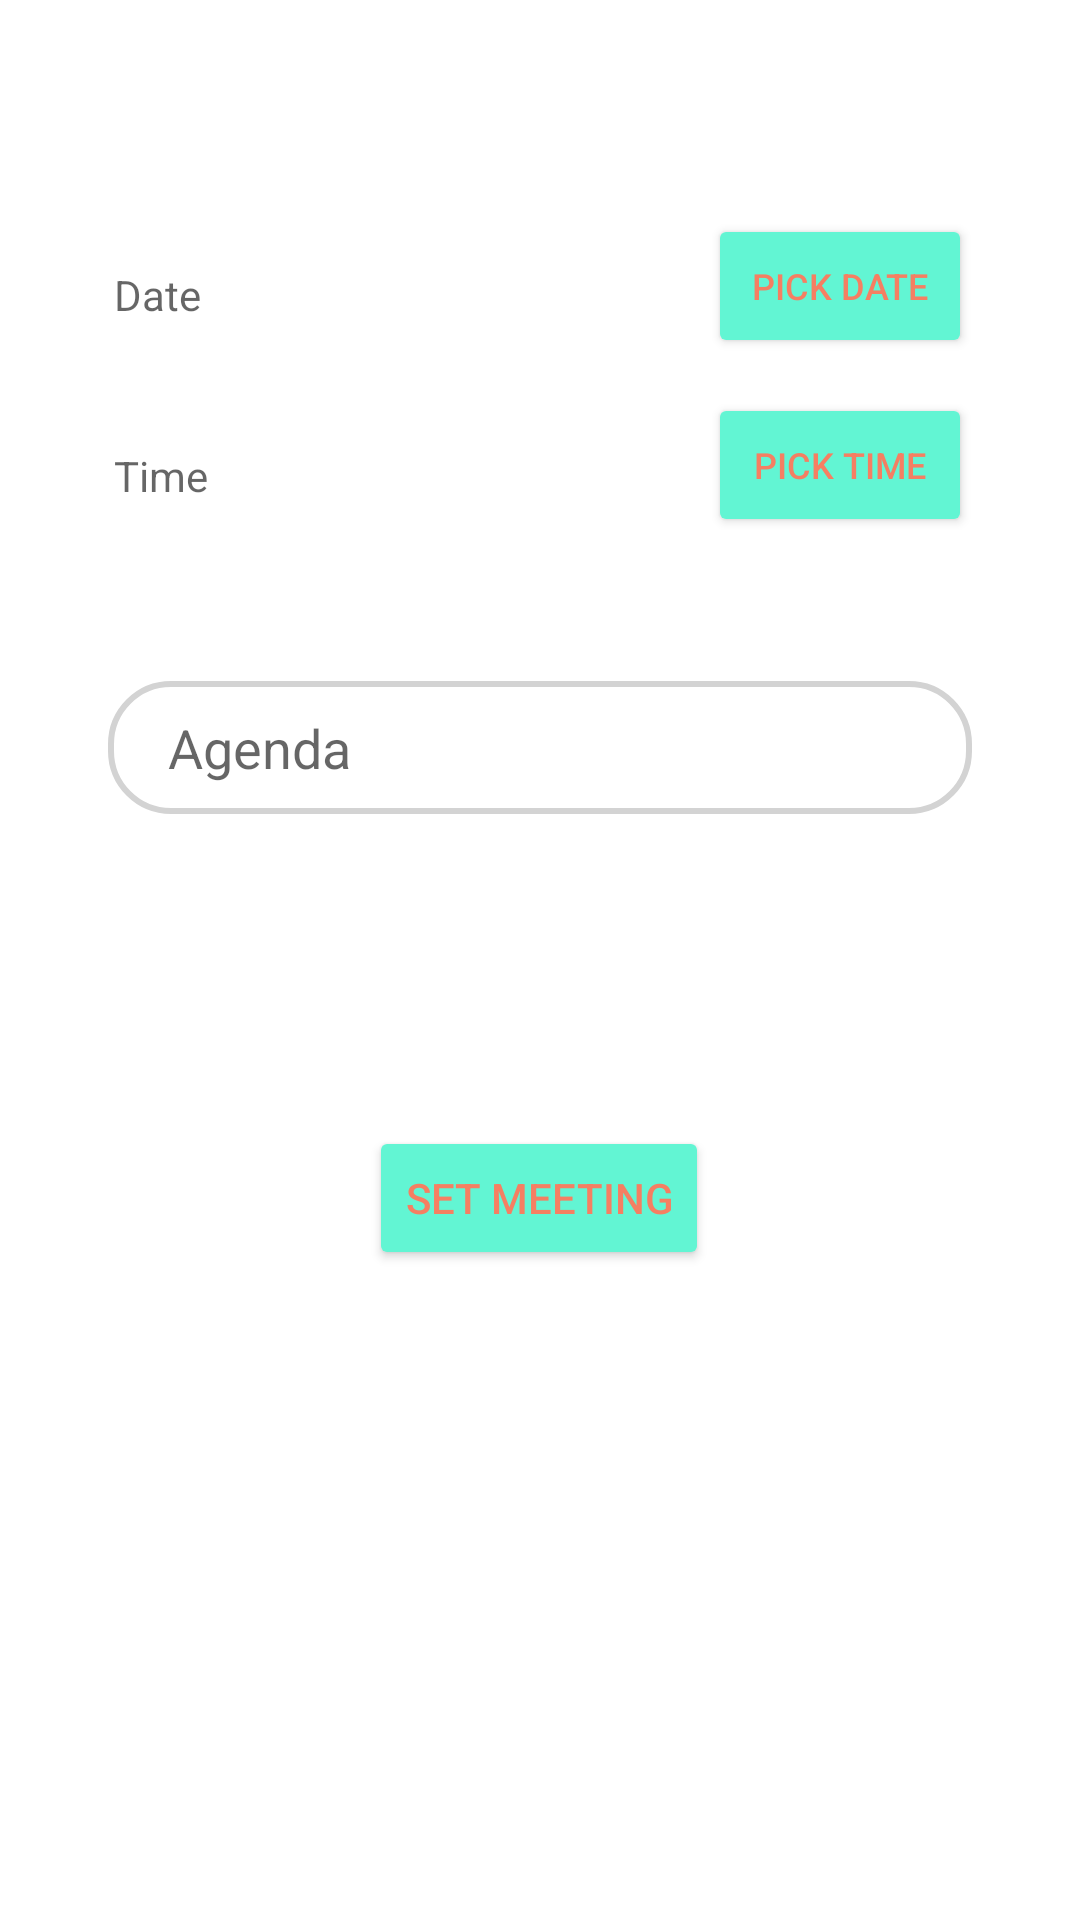

The Android layout XML behind this screen, and the referenced resources:
<!-- AndroidManifest.xml: application theme Theme.MeetingManagement -->
<!-- res/layout/schedule_tab_fragment.xml -->
<?xml version="1.0" encoding="utf-8"?>
<androidx.constraintlayout.widget.ConstraintLayout xmlns:android="http://schemas.android.com/apk/res/android"
    xmlns:app="http://schemas.android.com/apk/res-auto"
    xmlns:tools="http://schemas.android.com/tools"
    android:layout_width="match_parent"
    android:layout_height="match_parent">


    <TextView
        android:id="@+id/selected_date"
        android:layout_width="wrap_content"
        android:layout_height="wrap_content"
        android:hint="Date"
        app:layout_constraintBottom_toBottomOf="parent"
        app:layout_constraintEnd_toEndOf="parent"
        app:layout_constraintHorizontal_bias="0.115"
        app:layout_constraintStart_toStartOf="parent"
        app:layout_constraintTop_toTopOf="parent"
        app:layout_constraintVertical_bias="0.143" />


    <TextView
        android:id="@+id/time_picked"
        android:layout_width="wrap_content"
        android:layout_height="wrap_content"
        android:hint="Time"
        app:layout_constraintBottom_toBottomOf="parent"
        app:layout_constraintEnd_toEndOf="parent"
        app:layout_constraintHorizontal_bias="0.116"
        app:layout_constraintStart_toStartOf="parent"
        app:layout_constraintTop_toTopOf="parent"
        app:layout_constraintVertical_bias="0.24" />

    <EditText
        android:id="@+id/agenda"
        android:layout_width="0dp"
        android:layout_height="wrap_content"
        android:background="@drawable/edit_text"
        android:hint="Agenda"
        android:paddingLeft="20dp"
        android:paddingTop="10dp"
        android:paddingBottom="10dp"
        app:layout_constraintBottom_toBottomOf="parent"
        app:layout_constraintEnd_toEndOf="parent"
        app:layout_constraintStart_toStartOf="parent"
        app:layout_constraintTop_toBottomOf="@+id/time_picked"
        app:layout_constraintVertical_bias="0.138"
        app:layout_constraintWidth_percent=".8" />

    <Button
        android:id="@+id/insert_meeting"
        android:layout_width="wrap_content"
        android:layout_height="wrap_content"
        android:text="Set Meeting"
        android:textColor="#f57f62"
        app:backgroundTint="#62f5d3"
        app:layout_constraintBottom_toBottomOf="parent"
        app:layout_constraintEnd_toEndOf="parent"
        app:layout_constraintHorizontal_bias="0.498"
        app:layout_constraintStart_toStartOf="parent"
        app:layout_constraintTop_toBottomOf="@+id/agenda"
        app:layout_constraintVertical_bias="0.324" />

    <Button
        android:id="@+id/date_button"
        android:layout_width="wrap_content"
        android:layout_height="wrap_content"
        android:layout_marginStart="8dp"
        android:layout_marginLeft="8dp"
        android:text="Pick Date"
        android:textColor="#f57f62"
        android:textSize="12sp"
        app:backgroundTint="#62f5d3"
        app:layout_constraintBottom_toTopOf="@+id/time_picked"
        app:layout_constraintEnd_toEndOf="parent"
        app:layout_constraintHorizontal_bias="0.864"
        app:layout_constraintStart_toStartOf="parent"
        app:layout_constraintTop_toTopOf="parent"
        app:layout_constraintVertical_bias="0.707" />

    <Button
        android:id="@+id/time_button"
        android:layout_width="wrap_content"
        android:layout_height="wrap_content"
        android:layout_marginStart="8dp"
        android:layout_marginLeft="8dp"
        android:layout_marginTop="8dp"
        android:text="Pick Time"
        android:textColor="#f57f62"
        android:textSize="12sp"
        app:backgroundTint="#62f5d3"
        app:layout_constraintBottom_toTopOf="@+id/agenda"
        app:layout_constraintEnd_toEndOf="parent"
        app:layout_constraintHorizontal_bias="0.864"
        app:layout_constraintStart_toStartOf="parent"
        app:layout_constraintTop_toBottomOf="@+id/date_button"
        app:layout_constraintVertical_bias="0.074" />


</androidx.constraintlayout.widget.ConstraintLayout>
<!-- resources referenced by this layout -->
<resources>
  <!-- drawable edit_text (drawable) -->
  <?xml version="1.0" encoding="utf-8"?>
  <shape xmlns:android="http://schemas.android.com/apk/res/android">
  <corners android:radius="20dp" />
      <stroke android:width="2dp"
          android:color="#D3D3D3"/>
  </shape>
  <style name="Theme.MeetingManagement" parent="Theme.MaterialComponents.DayNight.NoActionBar">
          
          <item name="colorPrimary">@color/purple_500</item>
          <item name="colorPrimaryVariant">@color/purple_700</item>
          <item name="colorOnPrimary">@color/white</item>
          
          <item name="colorSecondary">@color/teal_200</item>
          <item name="colorSecondaryVariant">@color/teal_700</item>
          <item name="colorOnSecondary">@color/black</item>
          
          <item name="android:statusBarColor" tools:targetApi="l">?attr/colorPrimaryVariant</item>
          
      </style>
  <!-- not gathered from this repository: default colours our renderer supplied (Android Studio template values) -->
  <color name="purple_500">#FF6200EE</color>
  <color name="purple_700">#FF3700B3</color>
  <color name="teal_200">#FF03DAC5</color>
  <color name="teal_700">#FF018786</color>
  <color name="black">#FF000000</color>
  <color name="white">#FFFFFFFF</color>
</resources>
